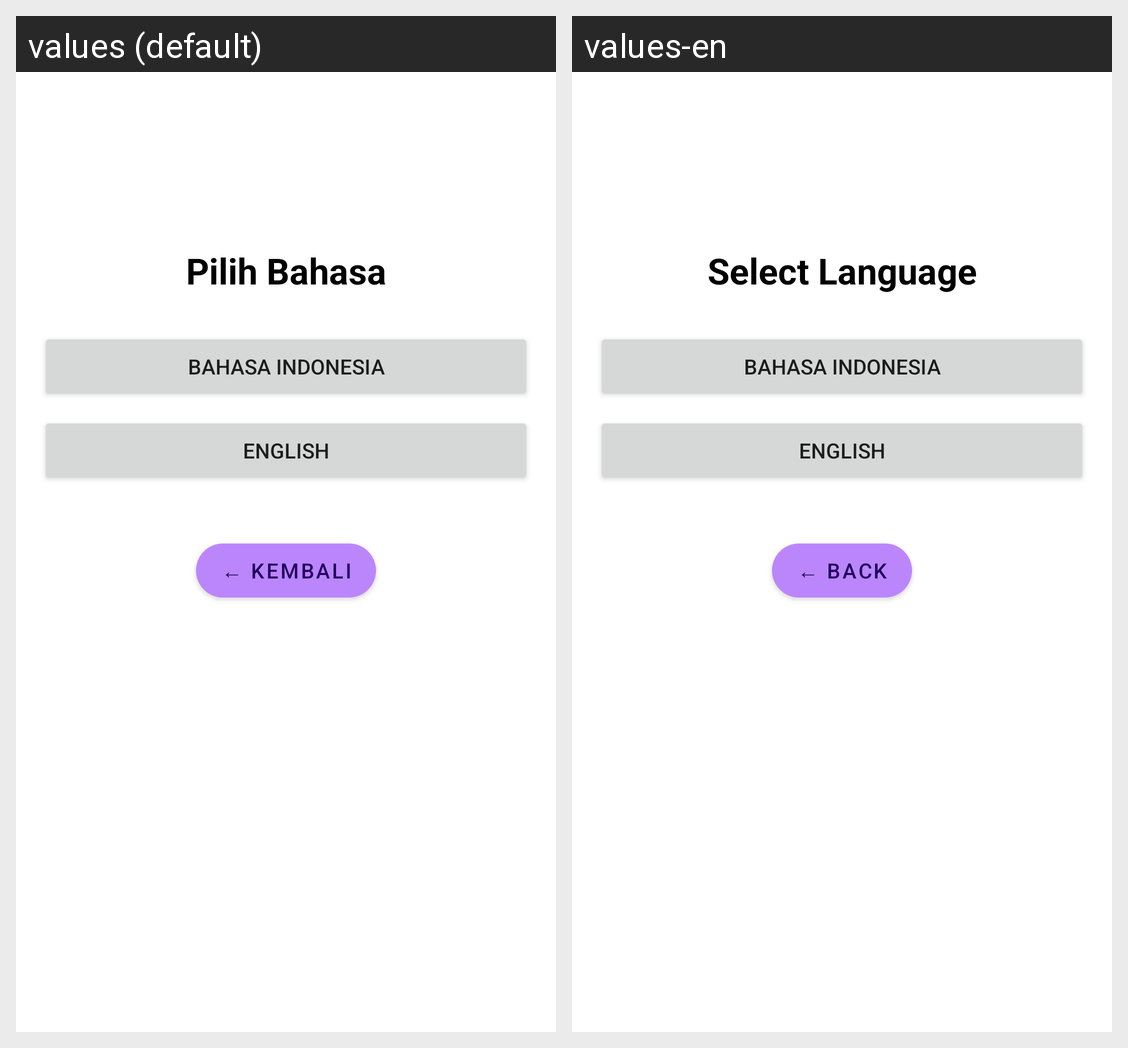

The same Android screen rendered under two of its app's locales, left to right. List the strings drawn on it with the default value and each locale's translation.
Android screen res/layout/activity_language.xml rendered under 2 locales, left to right: values (default), values-en. Device: Nexus 5 (rendered at 1080×1920; each locale shown at half size, 540×960, under a caption strip naming it); theme Theme.HotelXml.
Strings drawn on this screen, with the default value and each locale's value (text and hints the layout hard-codes, and strings that could not be matched under every locale, appear in the picture but are not listed):

language_selector
  values: Pilih Bahasa
  values-en: Select Language

back_button
  values: ← Kembali
  values-en: ← Back
